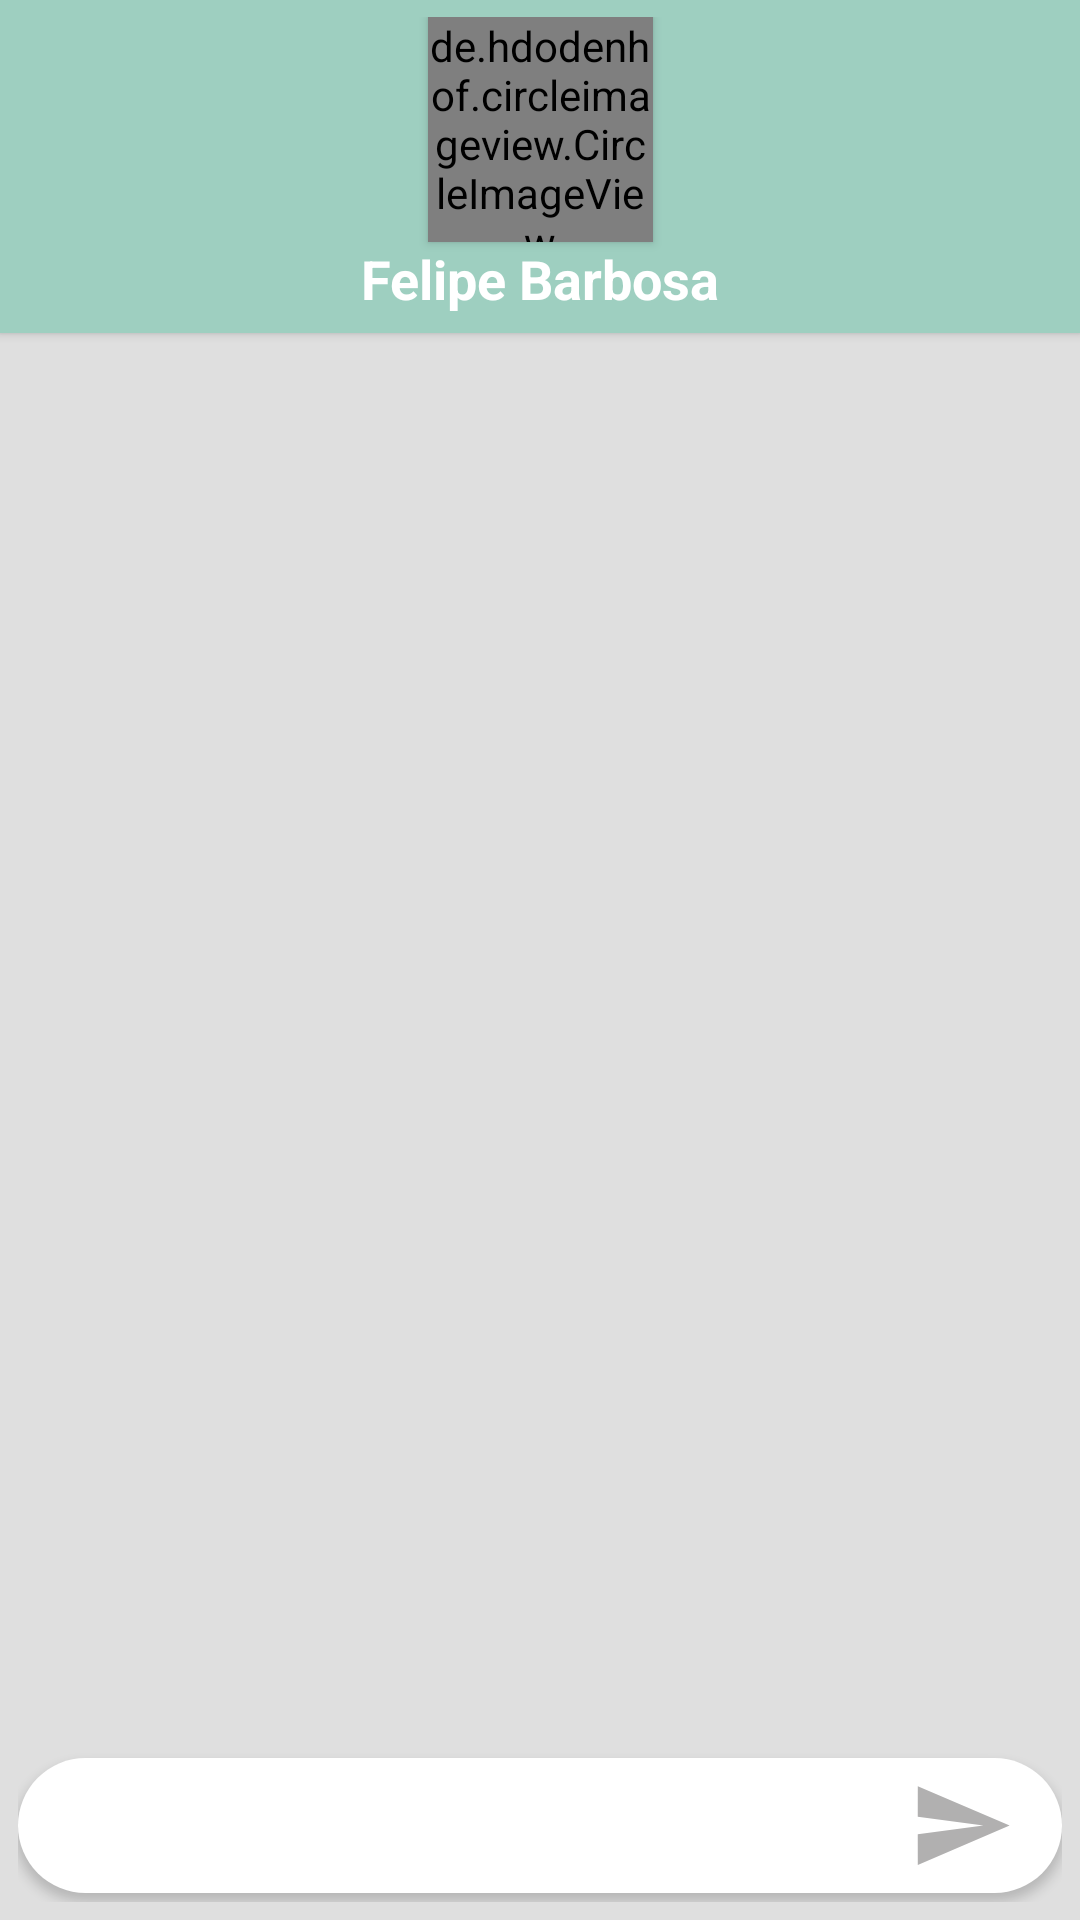

The Android layout XML behind this screen, and the referenced resources:
<!-- AndroidManifest.xml: application theme Theme.BullyIF -->
<!-- res/layout/activity_batepapo.xml -->
<?xml version="1.0" encoding="utf-8"?>
<androidx.coordinatorlayout.widget.CoordinatorLayout
    xmlns:android="http://schemas.android.com/apk/res/android"
    xmlns:app="http://schemas.android.com/apk/res-auto"
    xmlns:tools="http://schemas.android.com/tools"
    android:layout_width="match_parent"
    android:layout_height="match_parent"
    tools:context=".activity.BatepapoActivity">


    <com.google.android.material.appbar.AppBarLayout
        android:layout_width="match_parent"
        android:layout_height="wrap_content"
        android:theme="@style/Theme.BullyIF.AppBarOverlay"/>

    <include layout="@layout/content_batepapo" />

    <androidx.appcompat.widget.Toolbar
        android:id="@+id/toolbar"
        android:layout_width="match_parent"
        android:layout_height="111dp"
        android:background="@color/verdePrincipal"
        app:layout_anchor="@+id/toolbar"
        app:layout_anchorGravity="center"
        android:elevation="2dp"
        app:popupTheme="@style/Theme.BullyIF.PopupOverlay">

        <LinearLayout
            android:layout_width="wrap_content"
            android:layout_height="wrap_content"
            android:layout_gravity="center"
            android:orientation="vertical">

            <de.hdodenhof.circleimageview.CircleImageView
                android:id="@+id/circleImageFotoChat"
                android:layout_width="75dp"
                android:layout_height="75dp"
                android:layout_gravity="center"
                android:src="@drawable/padrao"
                android:elevation="2dp"/>

            <TextView
                android:id="@+id/textViewNomeChat"
                android:layout_width="wrap_content"
                android:layout_height="wrap_content"
                android:layout_gravity="center"
                android:elevation="2dp"
                android:text="Felipe Barbosa"
                android:textColor="@color/white"
                android:textSize="18sp"
                android:textStyle="bold" />


        </LinearLayout>


    </androidx.appcompat.widget.Toolbar>


</androidx.coordinatorlayout.widget.CoordinatorLayout>
<!-- res/layout/content_batepapo.xml (included above) -->
<?xml version="1.0" encoding="utf-8"?>
<LinearLayout

    xmlns:android="http://schemas.android.com/apk/res/android"
    xmlns:app="http://schemas.android.com/apk/res-auto"
    xmlns:tools="http://schemas.android.com/tools"
    android:layout_width="match_parent"
    android:layout_height="match_parent"
    android:background="@color/cinzaclaro"
    android:onClick="enviarMensagem"
    android:orientation="vertical"
    android:tint="?attr/colorControlNormal"
    app:layout_behavior="@string/appbar_scrolling_view_behavior">

    <androidx.appcompat.widget.Toolbar
        android:id="@+id/toolbar1"
        android:layout_width="match_parent"
        android:layout_height="107dp"
        android:background="@color/verdePrincipal"
        app:popupTheme="@style/Theme.BullyIF.PopupOverlay"
        />
    <androidx.recyclerview.widget.RecyclerView
        android:id="@+id/recyclerMensagens"
        android:layout_width="match_parent"
        android:layout_height="400dp"
        android:layout_weight="1">

    </androidx.recyclerview.widget.RecyclerView>

    <LinearLayout
        android:layout_width="match_parent"
        android:layout_height="wrap_content"
        android:layout_gravity="center_vertical"
        android:layout_marginLeft="6dp"
        android:layout_marginRight="6dp"
        android:gravity="center_vertical"
        android:orientation="horizontal"
        android:paddingBottom="6dp">

        <LinearLayout
            android:layout_width="match_parent"
            android:layout_height="45dp"
            android:layout_marginTop="3dp"
            android:layout_marginBottom="3dp"
            android:background="@drawable/fundo_mensagem_chat"
            android:elevation="2dp"
            android:gravity="center_vertical"
            android:orientation="horizontal"
            android:paddingLeft="16dp"
            android:paddingRight="16dp">

            <EditText
                android:id="@+id/editMensagem"
                android:layout_width="wrap_content"
                android:layout_height="wrap_content"
                android:layout_weight="1"
                android:background="@color/white"
                android:ems="10"
                android:inputType="textPersonName"
                tools:ignore="SpeakableTextPresentCheck" />

            <ImageView
                android:id="@+id/Enviarmgs"
                android:layout_width="35dp"
                android:layout_height="35dp"
                android:onClick="enviarMensagem"
                app:srcCompat="@drawable/ic_enviar_cinza"
                tools:ignore="SpeakableTextPresentCheck" />

        </LinearLayout>

    </LinearLayout>

</LinearLayout>
<!-- resources referenced by this layout -->
<resources>
  <color name="cinzaclaro">#dfdfdf</color>
  <color name="verdePrincipal">#9ecfc0</color>
  <color name="white">#FFFFFFFF</color>
  <!-- drawable fundo_mensagem_chat (drawable) -->
  <?xml version="1.0" encoding="utf-8"?>
  <shape
      xmlns:android="http://schemas.android.com/apk/res/android"
      android:shape="rectangle"
      >
      <solid android:color="@color/white">
  
      </solid>
      <corners android:radius="40dp"/>
  
  
  
  </shape>
  <!-- drawable ic_enviar_cinza (drawable) -->
  <vector android:autoMirrored="true" android:height="24dp"
      android:tint="#B1B0B0" android:viewportHeight="24"
      android:viewportWidth="24" android:width="24dp" xmlns:android="http://schemas.android.com/apk/res/android">
      <path android:fillColor="@android:color/white" android:pathData="M2.01,21L23,12 2.01,3 2,10l15,2 -15,2z"/>
  </vector>
  <style name="Theme.BullyIF.AppBarOverlay" parent="ThemeOverlay.AppCompat.Dark.ActionBar" />
  <style name="Theme.BullyIF.PopupOverlay" parent="ThemeOverlay.AppCompat.Light" />
  <style name="Theme.BullyIF" parent="Theme.MaterialComponents.DayNight.NoActionBar">
          
          <item name="colorPrimary">@color/verdeSecundario</item>
          <item name="colorPrimaryVariant">@color/verdePrincipal</item>
          <item name="colorOnPrimary">@color/white</item>
          
          <item name="colorSecondary">@color/teal_200</item>
          <item name="colorSecondaryVariant">@color/teal_700</item>
          <item name="colorOnSecondary">@color/white</item>
          <item name="colorControlNormal">@color/white</item>
  
          
          <item name="android:statusBarColor" tools:targetApi="l">?attr/colorPrimaryVariant</item>
          
      </style>
  <color name="verdeSecundario">#6bd186</color>
  <color name="teal_200">#FF03DAC5</color>
  <color name="teal_700">#FF018786</color>
</resources>
